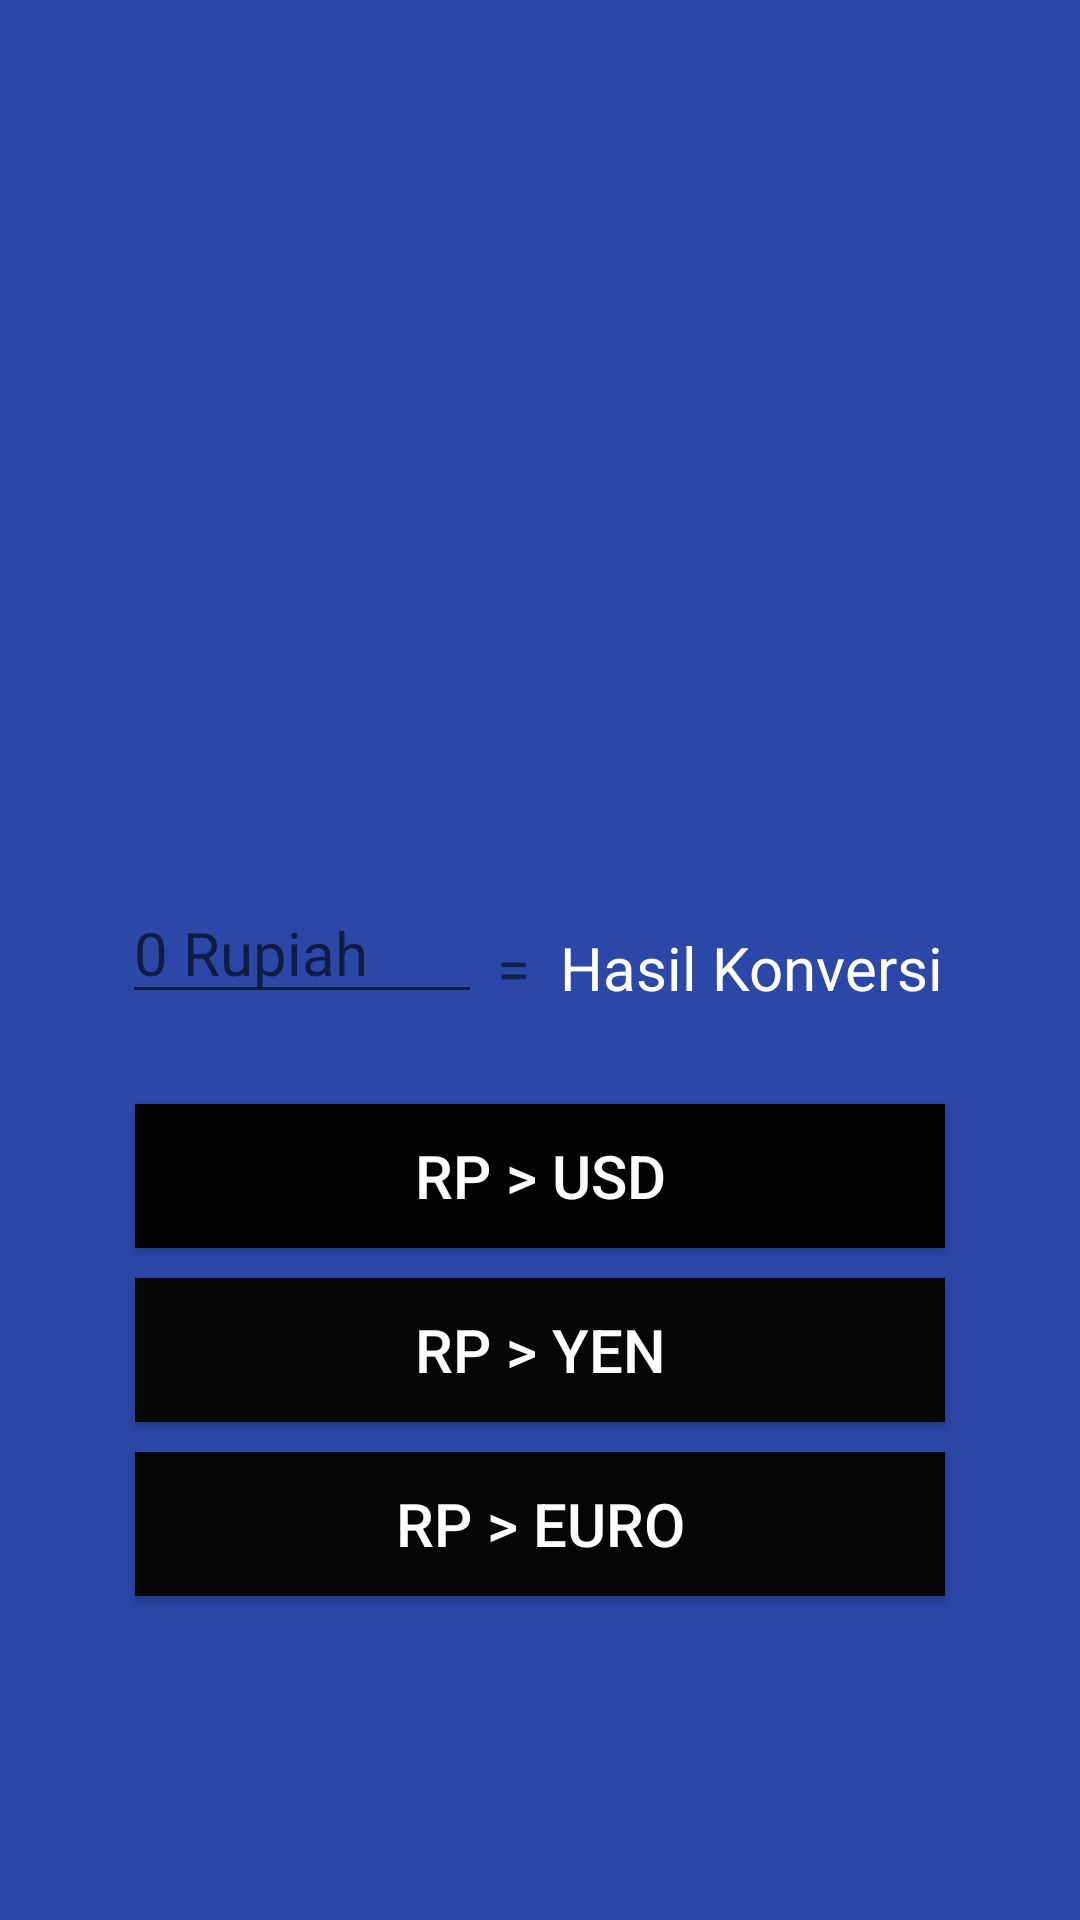

This screen was rendered from an Android layout file. Write that file and the resources it references.
<!-- AndroidManifest.xml: application theme Theme.KonversiMataUang -->
<!-- res/layout/activity_main.xml -->
<?xml version="1.0" encoding="utf-8"?>
<LinearLayout xmlns:android="http://schemas.android.com/apk/res/android"
    xmlns:app="http://schemas.android.com/apk/res-auto"
    xmlns:tools="http://schemas.android.com/tools"
    android:layout_width="match_parent"
    android:layout_height="match_parent"
    android:orientation="vertical"
    android:gravity="center"
    android:padding="20dp"
    android:background="#2B47A8"
    tools:context=".MainActivity">

    <ImageView
        android:layout_width="152dp"
        android:layout_height="166dp"
        android:layout_gravity="center"
        android:src="@drawable/bank" />

    <LinearLayout
        android:padding="20dp"
        android:layout_width="wrap_content"
        android:layout_height="wrap_content"
        android:orientation="horizontal">

        <EditText
            android:layout_width="120dp"
            android:layout_height="wrap_content"
            android:id="@+id/uang_input"
            android:textSize="20sp"
            android:hint="0 Rupiah" />

        <TextView
            android:layout_margin="5dp"
            android:layout_width="wrap_content"
            android:layout_height="wrap_content"
            android:text="="
            android:textSize="20sp"/>

        <TextView
            android:layout_margin="5dp"
            android:layout_width="wrap_content"
            android:layout_height="wrap_content"
            android:id="@+id/hasil_konversi"
            android:textColor="#ffff"
            android:text="Hasil Konversi"
            android:background="#2B47A8"
            android:textSize="20sp"/>
    </LinearLayout>

    <Button
        android:layout_width="270dp"
        android:layout_height="wrap_content"
        android:layout_marginTop="10dp"
        android:text="Rp > USD"
        android:textSize="20sp"
        android:textColor="#FFFF"
        android:background="#030303"
        android:onClick="toUSD"
        android:id="@+id/rpusd"/>

    <Button
        android:layout_width="270dp"
        android:layout_marginTop="10dp"
        android:layout_height="wrap_content"
        android:text="Rp > YEN"
        android:textSize="20sp"
        android:textColor="#FFFF"
        android:background="#070707"
        android:onClick="toYEN"
        android:id="@+id/rpyen"/>

    <Button
        android:layout_width="270dp"
        android:layout_height="wrap_content"
        android:layout_marginTop="10dp"
        android:text="Rp > Euro"
        android:textSize="20sp"
        android:textColor="#FFFF"
        android:background="#050505"
        android:onClick="toEuro"
        android:id="@+id/rpeuro"/>
</LinearLayout>
<!-- resources referenced by this layout -->
<resources>
  <style name="Theme.KonversiMataUang" parent="Theme.MaterialComponents.DayNight.DarkActionBar">
          
          <item name="colorPrimary">@color/purple_500</item>
          <item name="colorPrimaryVariant">@color/purple_700</item>
          <item name="colorOnPrimary">@color/white</item>
          
          <item name="colorSecondary">@color/teal_200</item>
          <item name="colorSecondaryVariant">@color/teal_700</item>
          <item name="colorOnSecondary">@color/black</item>
          
          <item name="android:statusBarColor" tools:targetApi="l">?attr/colorPrimaryVariant</item>
          
      </style>
  <!-- not gathered from this repository: default colours our renderer supplied (Android Studio template values) -->
  <color name="purple_500">#FF6200EE</color>
  <color name="purple_700">#FF3700B3</color>
  <color name="teal_200">#FF03DAC5</color>
  <color name="teal_700">#FF018786</color>
  <color name="black">#FF000000</color>
  <color name="white">#FFFFFFFF</color>
</resources>
